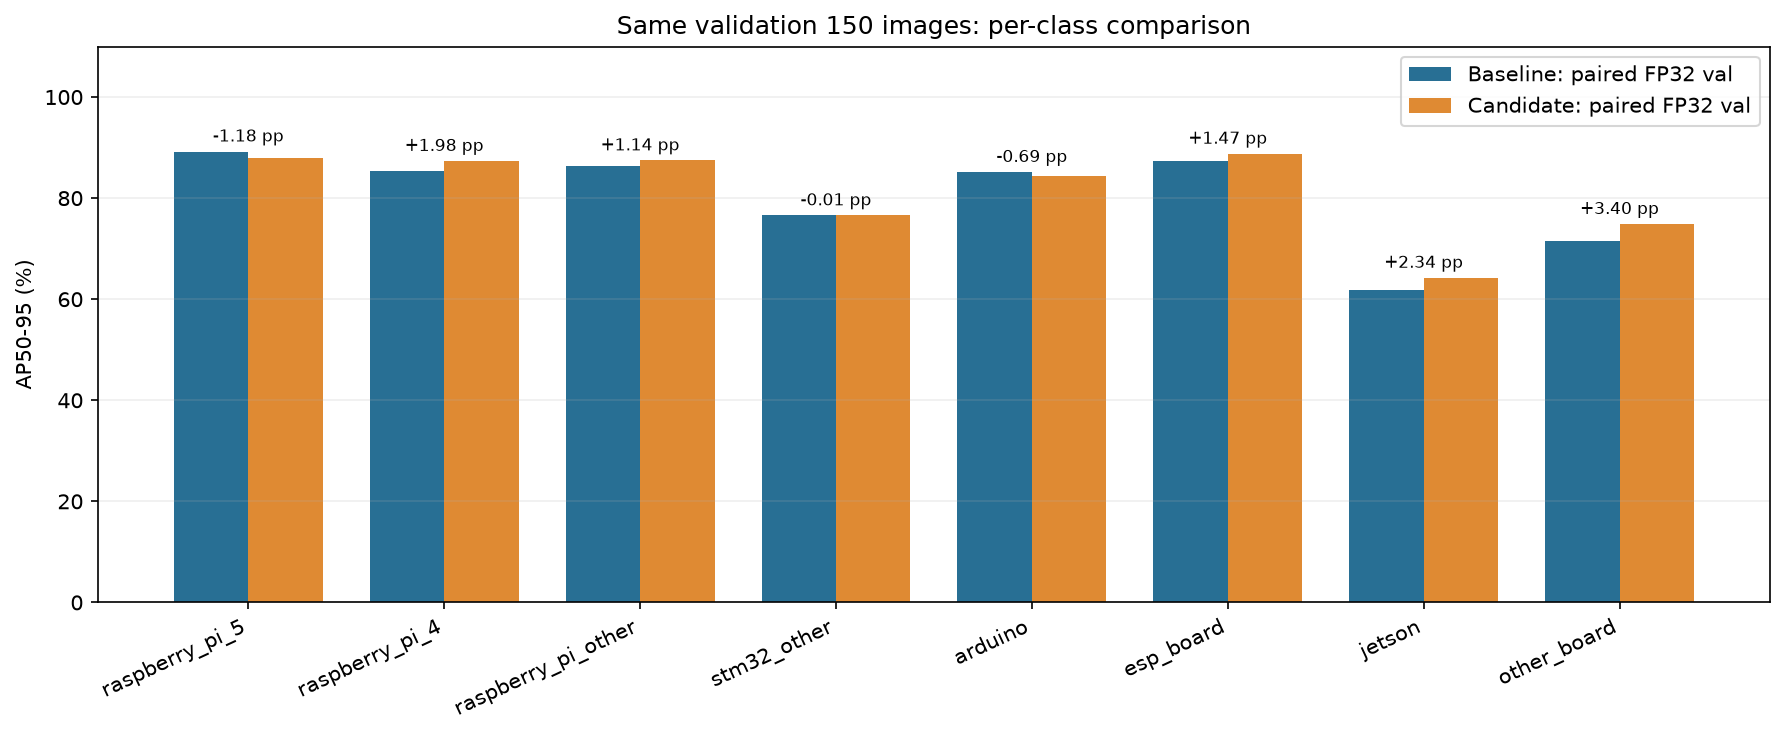

Data behind this chart, as committed beside it:
class_name, val_boxes, val_source_groups, baseline_ap50_pct, candidate_ap50_pct, ap50_delta_pp, baseline_ap50_95_pct, candidate_ap50_95_pct, ap50_95_delta_pp
raspberry_pi_5, 14, 8, 96.45, 98.26, 1.81, 89.21, 88.04, -1.177
raspberry_pi_4, 14, 7, 92.64, 95.5, 2.863, 85.36, 87.34, 1.98
raspberry_pi_other, 34, 19, 99.5, 99.5, 0.0, 86.31, 87.45, 1.14
stm32_other, 14, 4, 96.95, 96.95, 0.0, 76.58, 76.57, -0.01026
arduino, 28, 18, 99.5, 99.5, 0.0, 85.16, 84.47, -0.6909
esp_board, 34, 13, 99.44, 99.39, -0.05397, 87.3, 88.77, 1.47
jetson, 16, 2, 87.5, 87.5, 0.0, 61.88, 64.23, 2.344
other_board, 13, 2, 99.5, 99.5, 0.0, 71.46, 74.86, 3.399
